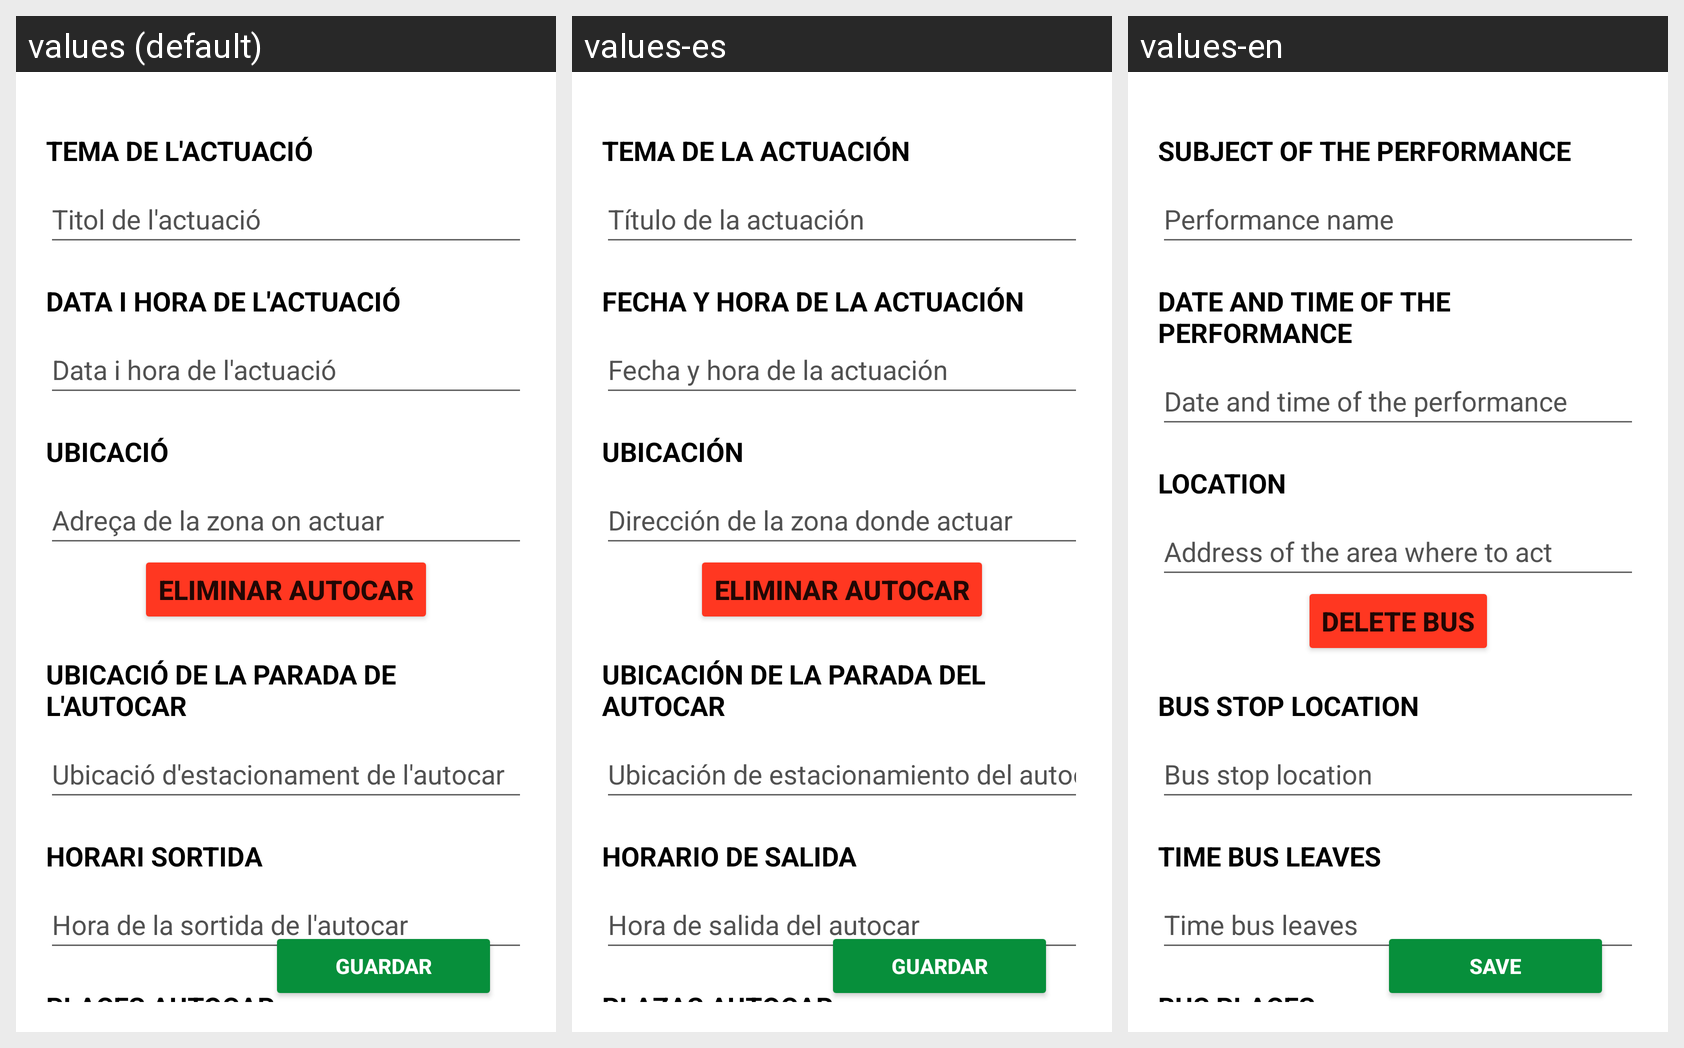

The same Android screen rendered under several of its app's locales, left to right. List the strings drawn on it with the default value and each locale's translation.
Android screen res/layout/fragment_afegir_actuacio_bus.xml rendered under 3 locales, left to right: values (default), values-es, values-en. Device: Nexus 5 (rendered at 1080×1920; each locale shown at half size, 540×960, under a caption strip naming it); theme Theme.Bergants.
Strings drawn on this screen, with the default value and each locale's value (text and hints the layout hard-codes, and strings that could not be matched under every locale, appear in the picture but are not listed):

temaActuacio
  values: TEMA DE L'ACTUACIÓ
  values-es: TEMA DE LA ACTUACIÓN
  values-en: SUBJECT OF THE PERFORMANCE

titol_actuacio_bus
  values: Titol de l'actuació
  values-es: Título de la actuación
  values-en: Performance name

data_actuacio_bus
  values: DATA I HORA DE L'ACTUACIÓ
  values-es: FECHA Y HORA DE LA ACTUACIÓN
  values-en: DATE AND TIME OF THE PERFORMANCE

data_hora_actuacio_bus
  values: Data i hora de l'actuació
  values-es: Fecha y hora de la actuación
  values-en: Date and time of the performance

UbicacioTitol
  values: UBICACIÓ
  values-es: UBICACIÓN
  values-en: LOCATION

lloc_actuacio_bus
  values: Adreça de la zona on actuar
  values-es: Dirección de la zona donde actuar
  values-en: Address of the area where to act

eliminar_autocar
  values: ELIMINAR AUTOCAR
  values-es: ELIMINAR AUTOCAR
  values-en: DELETE BUS

ubicacio_parada
  values: UBICACIÓ DE LA PARADA DE L'AUTOCAR
  values-es: UBICACIÓN DE LA PARADA DEL AUTOCAR
  values-en: BUS STOP LOCATION

ubicacio_bus
  values: Ubicació d'estacionament de l'autocar
  values-es: Ubicación de estacionamiento del autocar
  values-en: Bus stop location

horari_sortida
  values: HORARI SORTIDA
  values-es: HORARIO DE SALIDA
  values-en: TIME BUS LEAVES

sortida_bus
  values: Hora de la sortida de l'autocar
  values-es: Hora de salida del autocar
  values-en: Time bus leaves

places_autocar
  values: PLACES AUTOCAR
  values-es: PLAZAS AUTOCAR
  values-en: BUS PLACES

botoguardar
  values: Guardar
  values-es: Guardar
  values-en: Save
